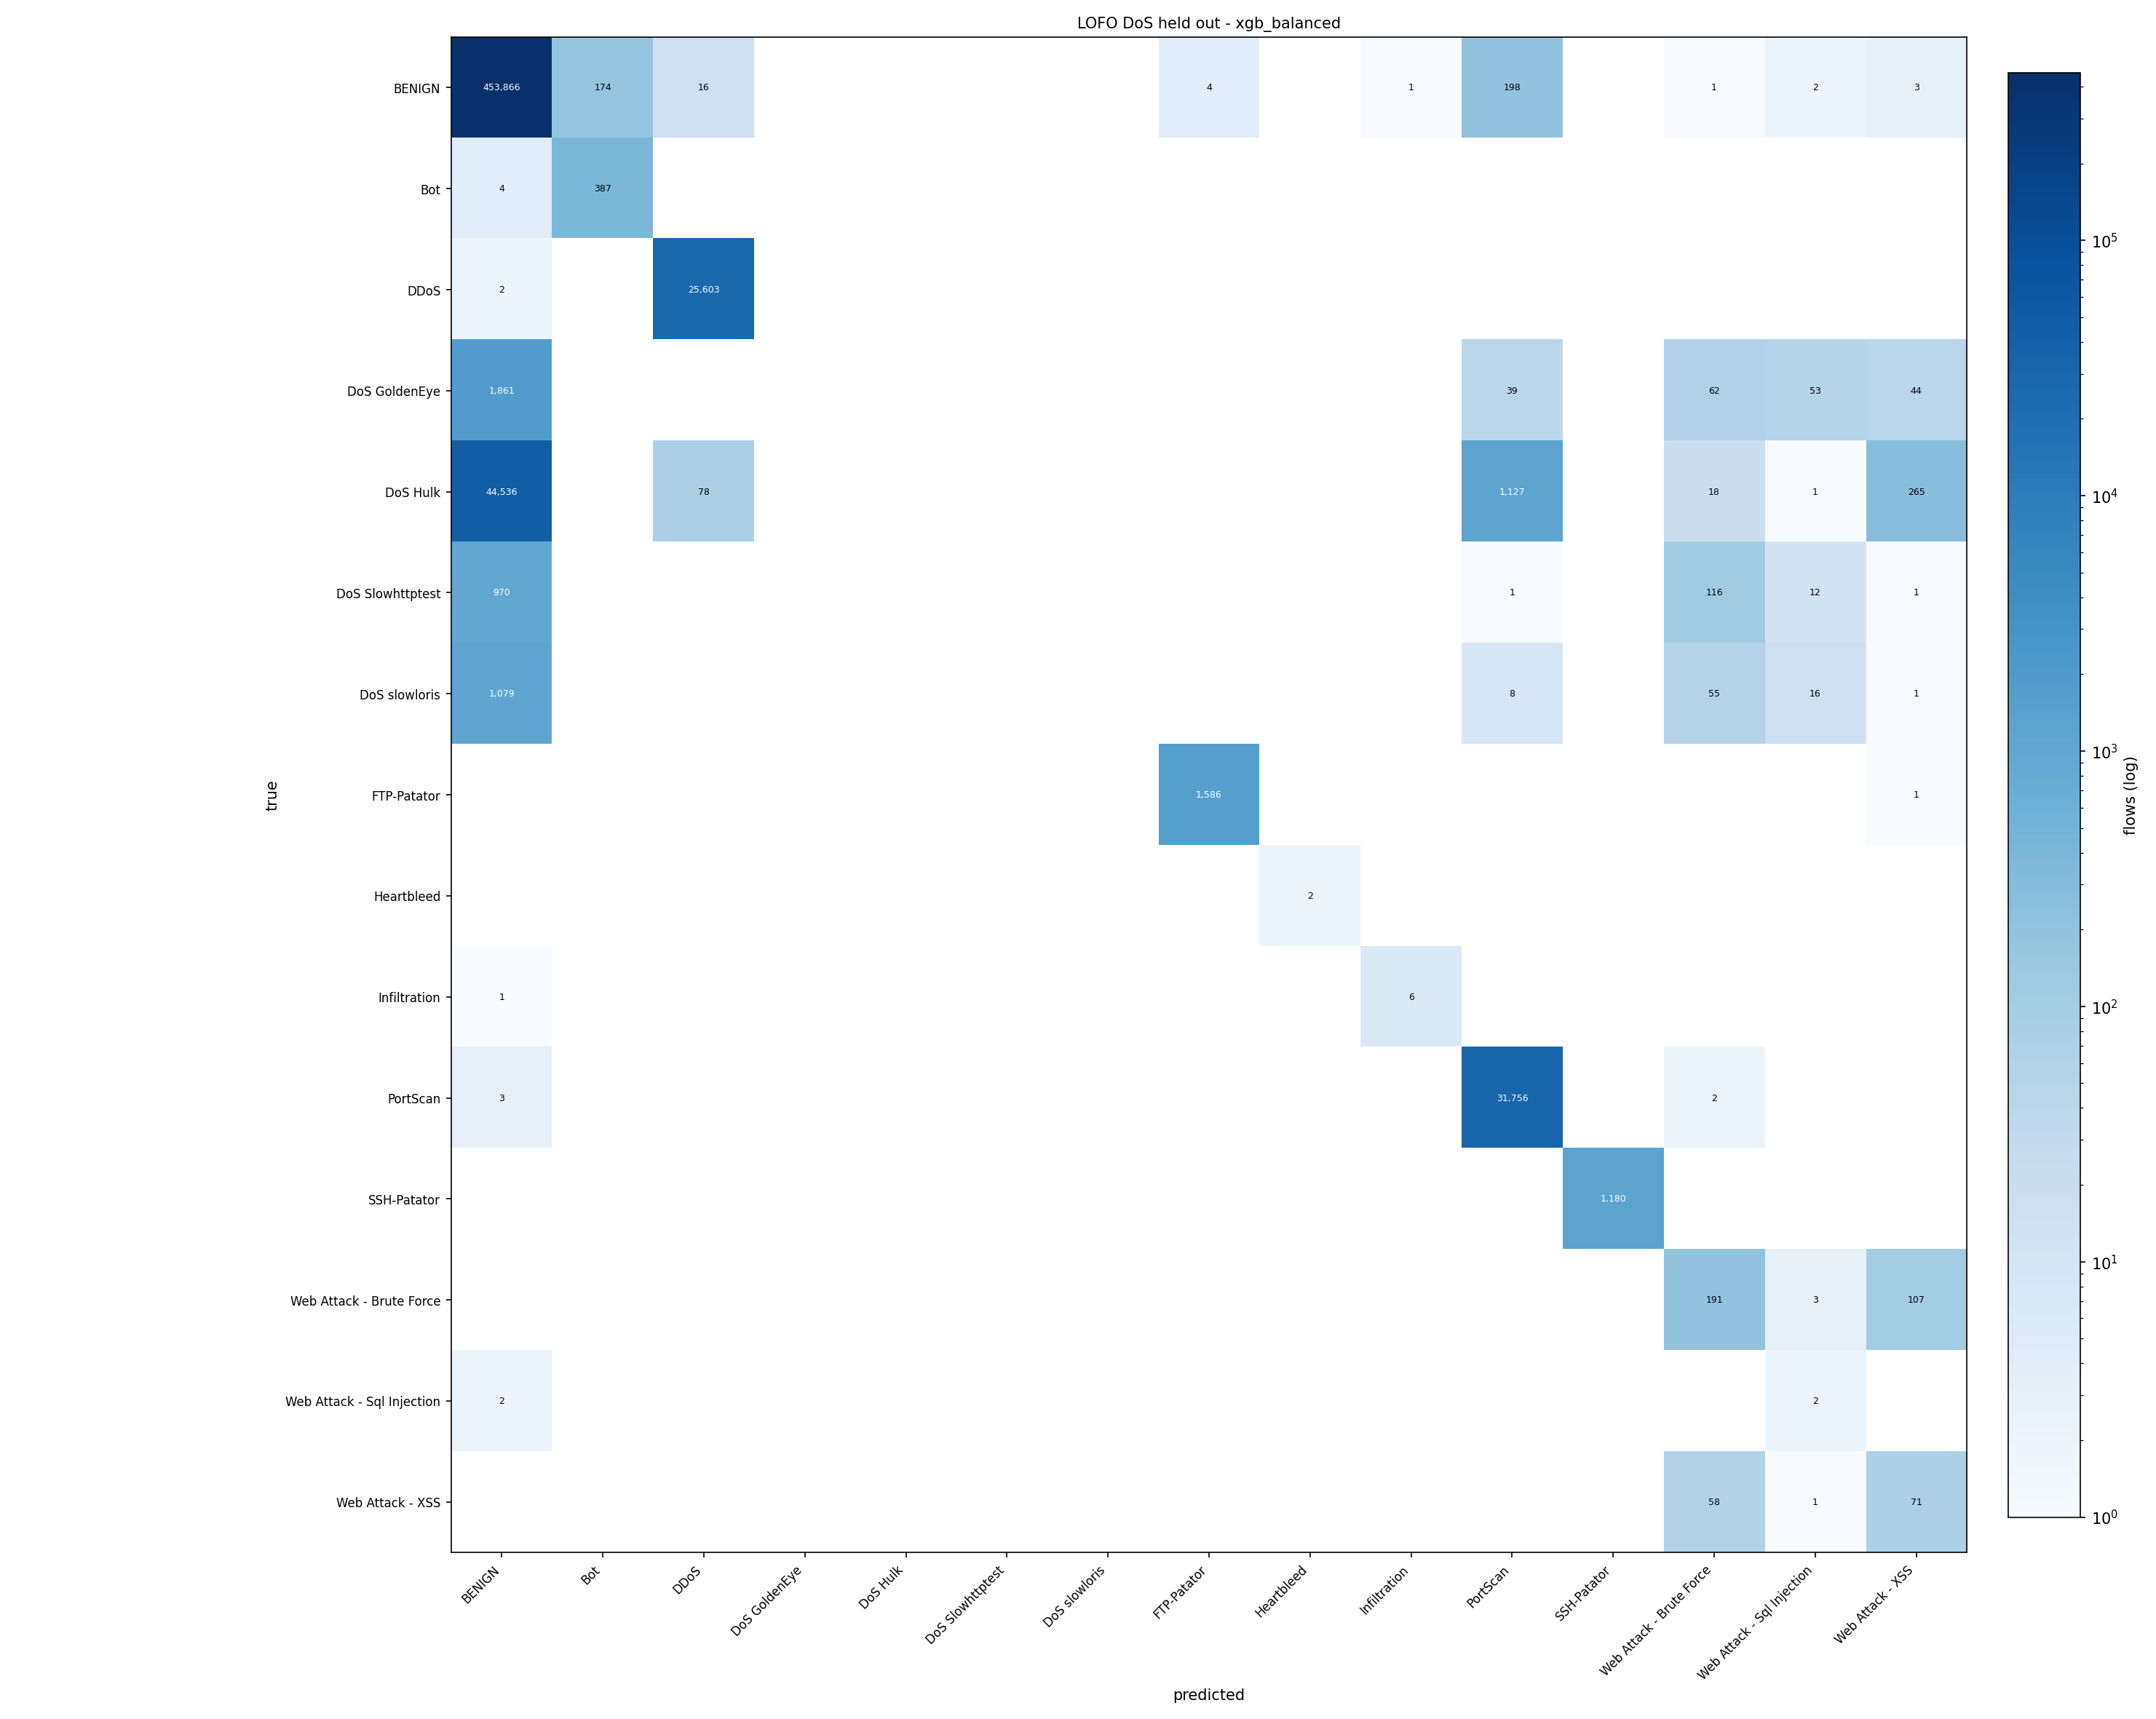

The data file committed next to this chart (first rows):
true\predicted, BENIGN, Bot, DDoS, DoS GoldenEye, DoS Hulk, DoS Slowhttptest, DoS slowloris, FTP-Patator, Heartbleed, Infiltration, PortScan, SSH-Patator, Web Attack - Brute Force, Web Attack - Sql Injection, Web Attack - XSS
BENIGN, 453866, 174, 16, 0, 0, 0, 0, 4, 0, 1, 198, 0, 1, 2, 3
Bot, 4, 387, 0, 0, 0, 0, 0, 0, 0, 0, 0, 0, 0, 0, 0
DDoS, 2, 0, 25603, 0, 0, 0, 0, 0, 0, 0, 0, 0, 0, 0, 0
DoS GoldenEye, 1861, 0, 0, 0, 0, 0, 0, 0, 0, 0, 39, 0, 62, 53, 44
DoS Hulk, 44536, 0, 78, 0, 0, 0, 0, 0, 0, 0, 1127, 0, 18, 1, 265
DoS Slowhttptest, 970, 0, 0, 0, 0, 0, 0, 0, 0, 0, 1, 0, 116, 12, 1
DoS slowloris, 1079, 0, 0, 0, 0, 0, 0, 0, 0, 0, 8, 0, 55, 16, 1
FTP-Patator, 0, 0, 0, 0, 0, 0, 0, 1586, 0, 0, 0, 0, 0, 0, 1
Heartbleed, 0, 0, 0, 0, 0, 0, 0, 0, 2, 0, 0, 0, 0, 0, 0
Infiltration, 1, 0, 0, 0, 0, 0, 0, 0, 0, 6, 0, 0, 0, 0, 0
PortScan, 3, 0, 0, 0, 0, 0, 0, 0, 0, 0, 31756, 0, 2, 0, 0
SSH-Patator, 0, 0, 0, 0, 0, 0, 0, 0, 0, 0, 0, 1180, 0, 0, 0
Web Attack - Brute Force, 0, 0, 0, 0, 0, 0, 0, 0, 0, 0, 0, 0, 191, 3, 107
Web Attack - Sql Injection, 2, 0, 0, 0, 0, 0, 0, 0, 0, 0, 0, 0, 0, 2, 0
Web Attack - XSS, 0, 0, 0, 0, 0, 0, 0, 0, 0, 0, 0, 0, 58, 1, 71
